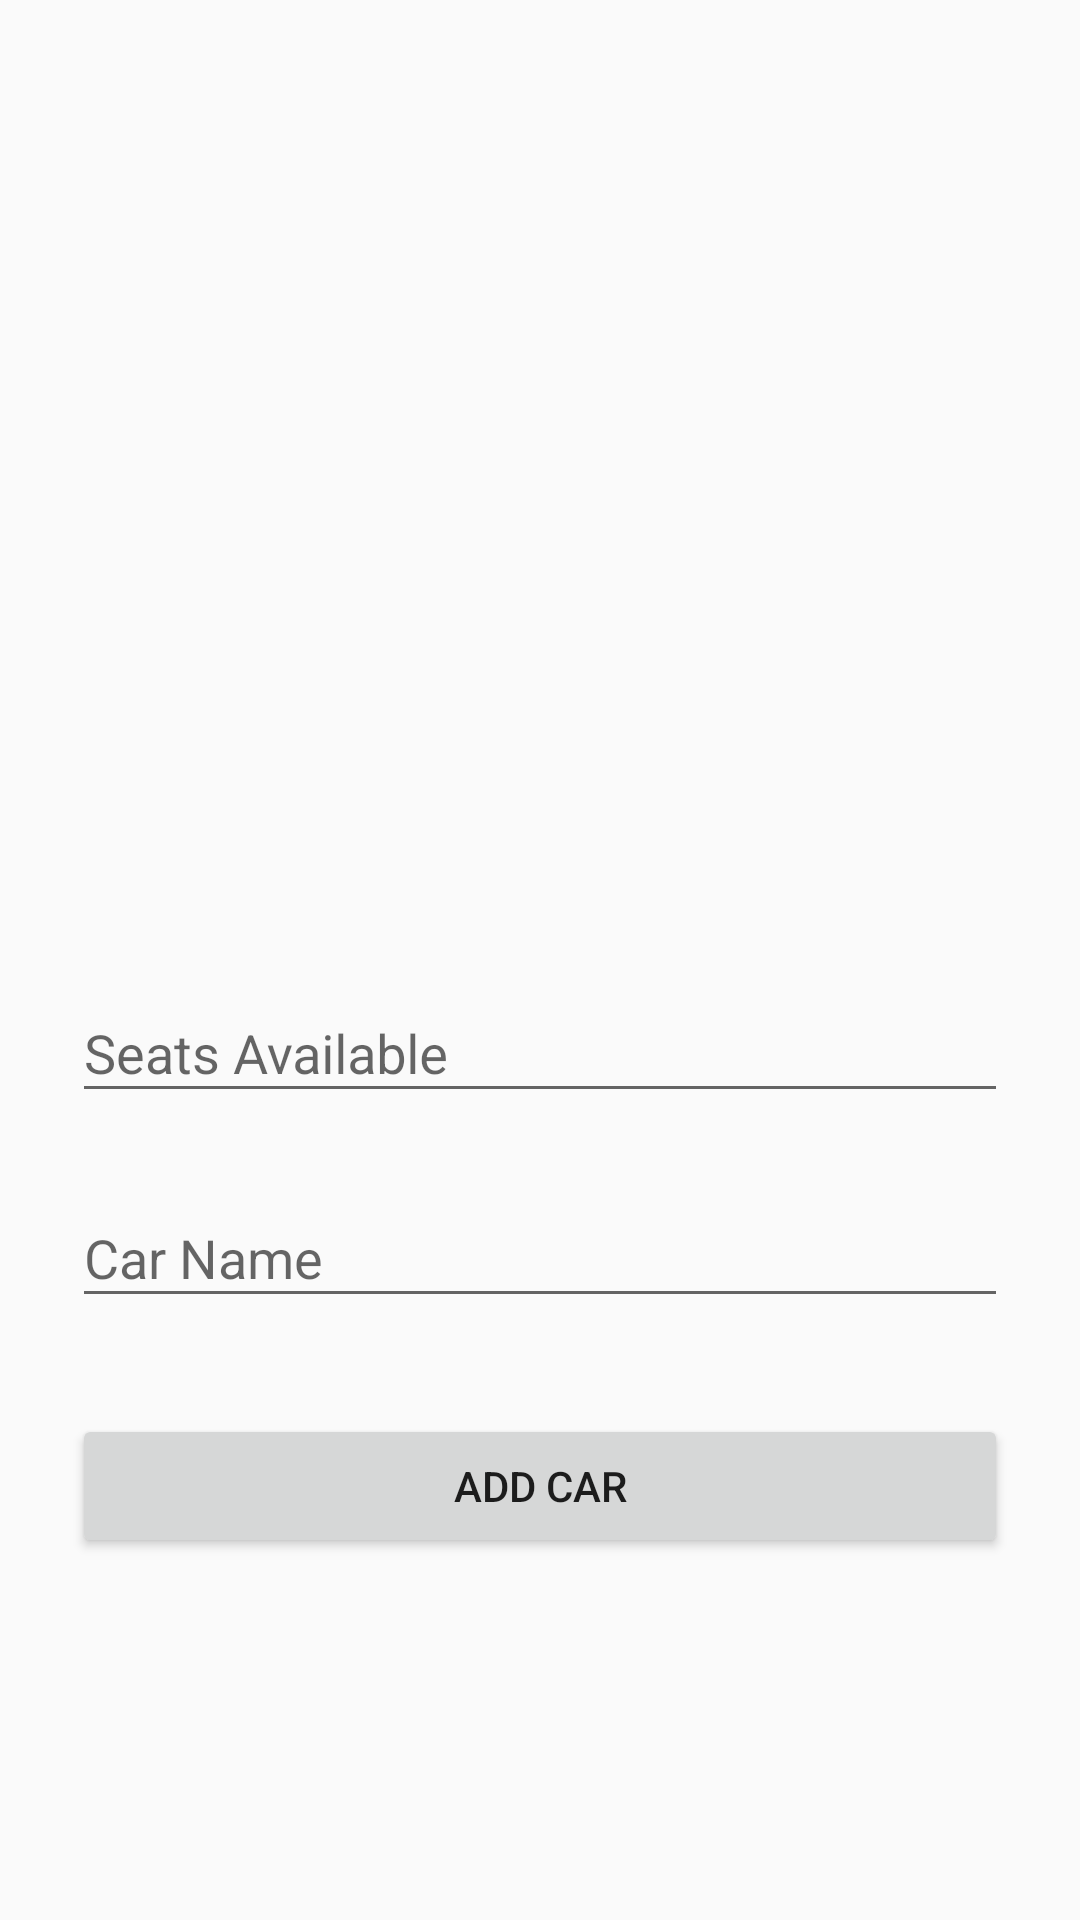

This screen was rendered from an Android layout file. Write that file and the resources it references.
<!-- AndroidManifest.xml: application theme AppTheme -->
<!-- res/layout/activity_add_car_new.xml -->
<?xml version="1.0" encoding="utf-8"?>
<ScrollView
    xmlns:android="http://schemas.android.com/apk/res/android"
    android:layout_width="match_parent"
    android:layout_height="match_parent"
    android:fitsSystemWindows="true">

    <LinearLayout
        android:orientation="vertical"
        android:layout_width="match_parent"
        android:layout_height="wrap_content"
        android:paddingTop="24dp"
        android:paddingBottom="24dp"
        android:paddingLeft="24dp"
        android:paddingRight="24dp">

        <ImageView android:src="@drawable/logo"
            android:layout_width="300dp"
            android:layout_height="120dp"
            android:layout_marginBottom="30dp"
            android:layout_gravity="center_horizontal" />

        <android.support.design.widget.TextInputLayout
            android:layout_width="0dp"
            android:layout_height="wrap_content"
            android:layout_marginTop="8dp"
            android:layout_marginBottom="8dp" >

            <AutoCompleteTextView
                android:id="@+id/car_college_location"
                android:layout_width="match_parent"
                android:layout_height="wrap_content"
                android:hint="College Name"
                android:inputType="textAutoComplete|text"
                android:maxLines="1"
                android:singleLine="true" />

        </android.support.design.widget.TextInputLayout>

        <android.support.design.widget.TextInputLayout
            android:layout_width="0dp"
            android:layout_height="wrap_content"
            android:layout_marginTop="8dp"
            android:layout_marginBottom="8dp" >

            <AutoCompleteTextView
                android:id="@+id/car_drop_location"
                android:layout_width="match_parent"
                android:layout_height="wrap_content"
                android:hint="Drop Location"
                android:inputType="textAutoComplete|text"
                android:maxLines="1"
                android:singleLine="true" />

        </android.support.design.widget.TextInputLayout>



        <android.support.design.widget.TextInputLayout
            android:layout_width="match_parent"
            android:layout_height="wrap_content"
            android:layout_marginTop="8dp"
            android:layout_marginBottom="8dp">
            <EditText android:id="@+id/car_seats_available"
                android:layout_width="match_parent"
                android:layout_height="wrap_content"
                android:inputType="number"
                android:hint="Seats Available" />
        </android.support.design.widget.TextInputLayout>

        <android.support.design.widget.TextInputLayout
            android:layout_width="match_parent"
            android:layout_height="wrap_content"
            android:layout_marginTop="8dp"
            android:layout_marginBottom="8dp">
            <EditText android:id="@+id/car_name"
                android:layout_width="match_parent"
                android:layout_height="wrap_content"
                android:inputType="text"
                android:hint="Car Name"/>
        </android.support.design.widget.TextInputLayout>

        <android.support.v7.widget.AppCompatButton
            android:id="@+id/btn_add_car"
            android:layout_width="match_parent"
            android:layout_height="wrap_content"
            android:layout_marginTop="24dp"
            android:padding="12dp"
            android:text="Add Car"/>

    </LinearLayout>

</ScrollView>
<!-- resources referenced by this layout -->
<resources>
  <style name="AppTheme" parent="Base.Theme.AppCompat.Light.DarkActionBar">
          <item name="colorPrimary">@color/colorPrimary</item>
          <item name="colorPrimaryDark">@color/colorPrimaryDark</item>
          <item name="colorAccent">@color/colorAccent</item>
      </style>
  <color name="colorPrimary">#000000</color>
  <color name="colorPrimaryDark">#000000</color>
  <color name="colorAccent">#000000</color>
</resources>
